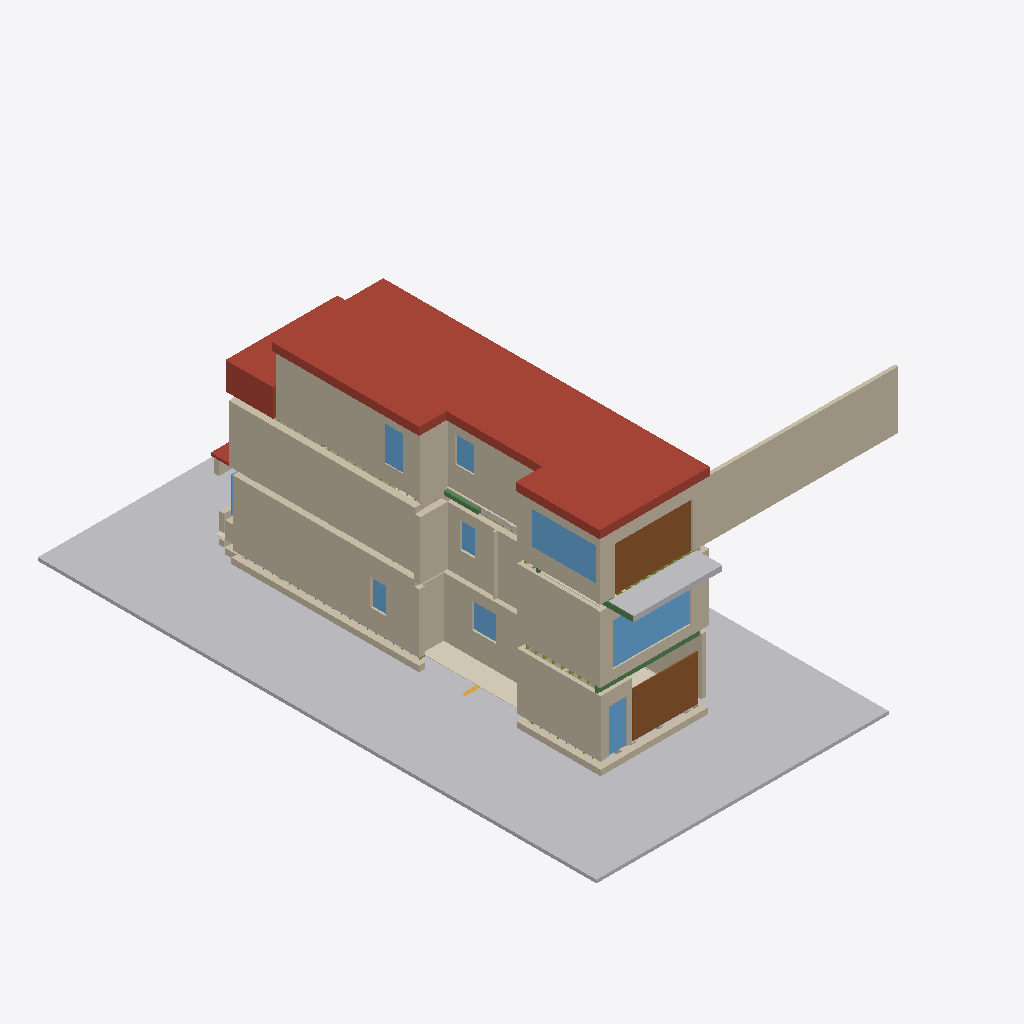
Isometric view of an IFC building model (IFC-SPF (STEP), schema IFC4, length unit metre), seen from the south-west, elements coloured by IFC class: 73 walls (beige), 9 windows (light blue), 5 roofs (red-brown), 5 coverings (cream), 4 beams (green), 2 other elements (light grey), 2 doors (brown), 1 stair flight (yellow).
Extent 18.3 m × 26.2 m × 12.4 m (x, y, z). Storeys (6): Basement (107.63) at 0.00 m; Site at 2.30 m; Main floor (110.52) at 2.89 m; Second floor (113.85) at 6.22 m; Third floor (116.90) at 9.27 m; Roof at 11.97 m. Elements (551): 153 IfcMember, 127 IfcWall, 79 IfcDuctSegment, 56 IfcStairFlight, 45 IfcAirTerminal, 27 IfcCovering, 13 IfcWindow, 12 IfcFurniture, 11 IfcSanitaryTerminal, 10 IfcBeam, 7 IfcUnitaryEquipment, 5 IfcRoof.

HEADER;
FILE_DESCRIPTION(('ViewDefinition [ReferenceView]'),'2;1');
FILE_NAME('147-Major-model.ifc','2026-10-22T12:00:00',('PalmView Custom Homes'),('PalmView Custom Homes'),'PalmView clash model','PalmView clash model','');
FILE_SCHEMA(('IFC4'));
ENDSEC;
DATA;
#16=IFCPROJECT('2JXk7KSVzEjROtELT0OcKQ',#5,'147 Major St - Addition','BIM clash model, HVAC LO# 113963 vs permit 26 167838 BLD 00',$,$,$,(#10),#15);
#20=IFCSITE('0mzGLZnr97x9v3rVa9jAX6',#5,'147 Major St, Toronto',$,$,#19,$,$,.ELEMENT.,$,$,$,$,$);
#24=IFCBUILDING('32aSkBCJH6bRMEyAsDNFJQ',#5,'147 Major St - semi-detached',$,$,#23,$,$,.ELEMENT.,$,$,$);
#28=IFCBUILDINGSTOREY('2RvYBUfWrFcf$bqm5zQsvj',#5,'Basement (107.63)',$,$,#27,$,$,.ELEMENT.,0.0);
#32=IFCBUILDINGSTOREY('0_y91AOOjAlh$7TUl5YpSX',#5,'Main floor (110.52)',$,$,#31,$,$,.ELEMENT.,2.8901);
#36=IFCBUILDINGSTOREY('1bPwQeMUbE_wPcnv2KISCE',#5,'Second floor (113.85)',$,$,#35,$,$,.ELEMENT.,6.2201);
#40=IFCBUILDINGSTOREY('0roh61qV16JhwtOMQjxXrt',#5,'Third floor (116.90)',$,$,#39,$,$,.ELEMENT.,9.2699);
#44=IFCBUILDINGSTOREY('3kI7XnZ6H08PkvZpAxJOTl',#5,'Roof',$,$,#43,$,$,.ELEMENT.,11.9701);
#48=IFCBUILDINGSTOREY('2ePsgd7XT6Ne59TJg$YgKz',#5,'Site',$,$,#47,$,$,.ELEMENT.,2.3);
#3320=IFCBUILDINGELEMENTPROXY('3yF7xHONTCE8KNUOiqQsdC',#5,'Grade',$,$,#3315,#3319,'SITE-G',$);
#3260=IFCROOF('1IztQVDPPBvQV0_Tf7IhNU',#5,'Flat roof: membrane / 9-1/2" eng. roof joists @16" / R31 spray foam',$,$,#3255,#3259,'RF-1',$);
#1200=IFCWALL('2v2DaNVuzF8RZEbk4hvH_T',#5,'Rear wall (12'' slider) (6.4")',$,$,#1195,#1199,'WT84c',$);
#3280=IFCROOF('0Gn5Kjn2XCcQUm43jCh3V6',#5,'Flat roof (addition)',$,$,#3275,#3279,'RF-1c',$);
#260=IFCWALL('36piqnwAj95Abw9U1ypKTG',#5,'Ex. brick - south (10.2")',$,$,#255,#259,'WG18a',$);
#3270=IFCROOF('2wKaeXBZT5IwLhqr5z0CZt',#5,'Flat roof (over kitchen wing)',$,$,#3265,#3269,'RF-1b',$);
#580=IFCWALL('1lk7U1rcv06A60gpG5ElbC',#5,'Ex. brick - south (11.8")',$,$,#575,#579,'WS42',$);
#950=IFCWALL('3bBz_UEJf6J83fC5Y1AZpw',#5,'South wall (existing) (6.0")',$,$,#945,#949,'WT70a',$);
#570=IFCWALL('2O57H3Ruf5LfucCj_$xSBS',#5,'Ex. brick - south (11.8")',$,$,#565,#569,'WS41',$);
#660=IFCWALL('3zMv_Qn3L2q8T7CwsP_Wg9',#5,'Addition S wall (6.8")',$,$,#655,#659,'WS47',$);
#480=IFCWALL('0iJuC9kO9DMOUTloHDcEft',#5,'Addition S wall (5/8 X, (1.2 m to lot line) (6.8")',$,$,#475,#479,'WG34',$);
#1380=IFCDOOR('0kVokvfwv0ffyPN_DiM4cK',#5,'Rear 12'' sliding door 144x84 to balcony',$,$,#1375,#1379,'DR-T1',2.1336,3.6576,$,$,$);
#3290=IFCROOF('0VpEN57rTFJRhbVCQoj5dL',#5,'Ex. front roof (to remain)',$,$,#3285,#3289,'RF-2',$);
#1310=IFCDOOR('2YZ1tVTC59fwiUgb67v4Du',#5,'Rear 10'' sliding door 120x84',$,$,#1305,#1309,'DR-G1',2.1336,3.048,$,$,$);
#3310=IFCBUILDINGELEMENTPROXY('3rtswp5R5DN9ThMGO0WMN_',#5,'3rd floor balcony deck (cantilever)',$,$,#3305,#3309,'BAL-1',$);
#1120=IFCWALL('1XS40fkWbBLBxXRiaWCp4i',#5,'South wall at side-yard notch (6.8")',$,$,#1115,#1119,'WT78c',$);
#630=IFCWALL('2Q6OvnHZL3ffZcEGCxUV$n',#5,'South wall at side-yard notch (over kitchen wing) (9.8")',$,$,#625,#629,'WS44c',$);
#1340=IFCWINDOW('2qh6VZMzrC8PZa_fidFiZd',#5,'Rear 144x78 window',$,$,#1335,#1339,'WN-S1',1.9812,3.6576,$,$,$);
#590=IFCWALL('2lOmLy53vAeh9YRgm6QzeH',#5,'Jog wall at side-yard notch (11.2")',$,$,#585,#589,'WS43',$);
#1390=IFCWINDOW('3lK5xeAO91Uv7EsCkM3tH8',#5,'South 120x60 window (fire shutter)',$,$,#1385,#1389,'WN-T1',1.524,3.048,$,$,$);
#290=IFCWALL('3CoOmjNtf86PaRh5M8pqgA',#5,'Ex. brick - south (10.2")',$,$,#285,#289,'WG18c',$);
#1470=IFCCOVERING('0S64y1d89CzuxCV07EajOw',#5,'Red oak 3/4x2-1/4 plain cut (ML-084), stained on site',$,$,#1465,#1469,'F-G1',$);
#320=IFCWALL('1WCC4rclbCWwecdCWM10VP',#5,'Ex. dbl brick - kitchen wing south (9.8")',$,$,#315,#319,'WG21a',$);
#1130=IFCWALL('0Ps8wKvkT9qhhclvkjNe3I',#5,'Jog wall at side-yard notch (8.3")',$,$,#1125,#1129,'WT79',$);
#350=IFCWALL('0RK7z5qcPCwQUxhWhW8yRc',#5,'Ex. dbl brick - kitchen wing south (9.8")',$,$,#345,#349,'WG21c',$);
#310=IFCWALL('1g78JQzYLCqxCoecr2Ek1Z',#5,'Ex. brick - dining rear return (4.2")',$,$,#305,#309,'WG20',$);
#900=IFCWALL('1lQlbIpCX5oel_AuVLa$pF',#5,'Rear wall (6.4")',$,$,#895,#899,'WS68a',$);
#1180=IFCWALL('1zlTX0cr5AxfBv7jG8xwGw',#5,'Rear wall (12'' slider) (6.4")',$,$,#1175,#1179,'WT84a',$);
#1000=IFCWALL('36gSYzVyT67AQuSjRmPBQu',#5,'Addition S wall (6.8")',$,$,#995,#999,'WT71s1',$);
#380=IFCWALL('3mVy14bar9h91XYqOKUtbU',#5,'New demising wall (party, addition) (8.0")',$,$,#375,#379,'WG24',$);
#90=IFCWALL('3pcTS_3jL06xPixInYehR8',#5,'Ex. stone/brick fdn - south (10.2")',$,$,#85,#89,'WB1c',$);
#60=IFCWALL('33nLjgOafFF9Lec9h6gsC9',#5,'Ex. stone/brick fdn - south (10.2")',$,$,#55,#59,'WB1a',$);
#1190=IFCWALL('3usnQ8SZX9jhkeX4nxCLVy',#5,'Rear wall (12'' slider) (6.4")',$,$,#1185,#1189,'WT84h1',$);
#180=IFCWALL('0lqQnEga5AKxWFAhUlaoEO',#5,'New 10" block fdn - addition S (10.1")',$,$,#175,#179,'WB10',$);
#910=IFCWALL('25ieXZQpf54xwbYxOc6isa',#5,'Rear wall (6.4")',$,$,#905,#909,'WS68s1',$);
#170=IFCWALL('1RdoSasUTFp9F9gviPTBNU',#5,'Ex. fdn - rear (10.8")',$,$,#165,#169,'WB9',$);
#600=IFCWALL('1h9DOSX7f3pulzVTznqIHj',#5,'South wall at side-yard notch (over kitchen wing) (9.8")',$,$,#595,#599,'WS44a',$);
#980=IFCWALL('2zgyno3y5F1vmCHsWSBKif',#5,'South wall (existing) (6.0")',$,$,#975,#979,'WT70c',$);
#930=IFCWALL('2z_JQizHL17BE23tPX5UTd',#5,'Rear wall (6.4")',$,$,#925,#929,'WS68c',$);
#1320=IFCWINDOW('32PKXplrn4VAH08s6kQn4c',#5,'Rear 34x80 unit (storage)',$,$,#1315,#1319,'WN-G5',2.033,0.8534,$,$,$);
#990=IFCWALL('16$yMWexr3evHG5KGJq6CG',#5,'Addition S wall (6.8")',$,$,#985,#989,'WT71a',$);
#1220=IFCWALL('3KNerHN995LwFssUjSZJi_',#5,'Rear wall (12'' slider) (6.4")',$,$,#1215,#1219,'WT84h3',$);
#300=IFCWALL('2L5jaOO7D4KeNqyd1X7wru',#5,'Ex. brick - south (8.8")',$,$,#295,#299,'WG19',$);
#330=IFCWALL('0dTWKmMi53wx4DDTA27IBK',#5,'Ex. dbl brick - kitchen wing south (9.8")',$,$,#325,#329,'WG21s1',$);
#1400=IFCWINDOW('17DsVzJuj7ce5MXeM3_kwR',#5,'South 34x64 window (ensuite)',$,$,#1395,#1399,'WN-T2',1.6154,0.8534,$,$,$);
#1300=IFCWINDOW('3i10$NDSD3HhSiGPM8DeGA',#5,'Ex. kitchen window over sink (44")',$,$,#1295,#1299,'WN-G4',1.1887,1.1217,$,$,$);
#1010=IFCWALL('2rOh7Geaz4sujIsMzlfC$C',#5,'Addition S wall (6.8")',$,$,#1005,#1009,'WT71h1',$);
#1100=IFCWALL('2ILANKK41DJuKWzeJlMJFY',#5,'South wall at side-yard notch (6.8")',$,$,#1095,#1099,'WT78s1',$);
#540=IFCWALL('1GNrfUjtXDEwahsZuYR3Qj',#5,'Rear wall S (6.2")',$,$,#535,#539,'WG40a',$);
#1090=IFCWALL('148lJq0Kn2jBJ1hTs2vFps',#5,'South wall at side-yard notch (6.8")',$,$,#1085,#1089,'WT78a',$);
#1360=IFCWINDOW('3EpdBKKFr0lRQQYpuWwhVh',#5,'Ensuite window on notch wall',$,$,#1355,#1359,'WN-T3',1.2192,0.8656,$,$,$);
#280=IFCWALL('35I1QL31bABBkXO7VAKqJX',#5,'Ex. brick - south (10.2")',$,$,#275,#279,'WG18h1',$);
#610=IFCWALL('0scz5QrszDBhXtstljs8CW',#5,'South wall at side-yard notch (over kitchen wing) (9.8")',$,$,#605,#609,'WS44s1',$);
#340=IFCWALL('2rvS1JB_r8rg5_ccov93m9',#5,'Ex. dbl brick - kitchen wing south (9.8")',$,$,#335,#339,'WG21h1',$);
#560=IFCWALL('3Fk9w8ye5ACgIH3gepa0PD',#5,'Rear wall S (6.2")',$,$,#555,#559,'WG40c',$);
#270=IFCWALL('3Svbm45Z900Ra5HNRZNHfE',#5,'Ex. brick - south (10.2")',$,$,#265,#269,'WG18s1',$);
#850=IFCWALL('2GfL_pRBb73Ootdp5fmPux',#5,'Bath/laundry wall (3.6")',$,$,#845,#849,'WS63',$);
#1330=IFCWINDOW('3pcZleCRX4Hu2Y$hQPdGB9',#5,'South window (dining, 12.67 sf)',$,$,#1325,#1329,'WN-G6',1.2192,0.7315,$,$,$);
#1350=IFCWINDOW('2QsgX_nAX7hh25qyUpzC7Y',#5,'Bath window on notch wall (10.6 sf)',$,$,#1345,#1349,'WN-S2',1.2192,0.7102,$,$,$);
#550=IFCWALL('1ytcrjAyf8W9uYJgl4RgdB',#5,'Rear wall S (6.2")',$,$,#545,#549,'WG40h1',$);
#960=IFCWALL('31aTcgosv1oQJaZhQbPAFg',#5,'South wall (existing) (6.0")',$,$,#955,#959,'WT70s1',$);
#2490=IFCBEAM('0jrRJp$$nDAg2xgWe$qfGJ',#5,'LVL 3 (DRP) over 10'' slider',$,$,#2485,#2489,'BM-G2',$);
#720=IFCWALL('3LPw83nQzDSwzjhbo_2$p2',#5,'Front wall (9.0")',$,$,#715,#719,'WS53a',$);
#190=IFCWALL('3jjktaaov0hh7gBNS7GzXd',#5,'New 10" block fdn - addition rear (9.7")',$,$,#185,#189,'WB11',$);
#5724=IFCCOVERING('3sFcEe7c16JQPd$UpyK4bQ',#5,'Bulkhead (Oct 22) - Supply trunk C 18x8',$,$,#5719,#5723,'BH-2',$);
#650=IFCWALL('3etu2EQHb6A9gQbtBAh6cT',#5,'Addition wall facing notch (7.0")',$,$,#645,#649,'WS46',$);
#490=IFCWALL('3eff8WKyD2S98nQSheavG7',#5,'Addition wall facing notch (7.1")',$,$,#485,#489,'WG35',$);
#3250=IFCBEAM('1QIRmpSeP768EHoxlgmlAY',#5,'WB1 (DRP) - notch wall over kitchen wing',$,$,#3245,#3249,'BM-S7',$);
#1210=IFCWALL('3orSrHkIX4vAY2lcxTc_0a',#5,'Rear wall (12'' slider) (6.4")',$,$,#1205,#1209,'WT84s3',$);
#1030=IFCWALL('3YK4Run6b1Xe7CyYefrucM',#5,'Addition wall facing notch (7.0")',$,$,#1025,#1029,'WT72',$);
#1480=IFCCOVERING('2RjiGCDWj7ifhAXUg9k_Q0',#5,'Red oak - family room',$,$,#1475,#1479,'F-G2',$);
#3300=IFCROOF('0QC2datXn7fuwbek1FpAeJ',#5,'Bay roof',$,$,#3295,#3299,'RF-3',$);
#620=IFCWALL('0RFg_IZ$L1DB4nrnszFZwz',#5,'South wall at side-yard notch (over kitchen wing) (9.8")',$,$,#615,#619,'WS44h1',$);
#1420=IFCWALL('0w2pGwPCX3fw0BaM8xmKK8',#5,'Bay wall C (brick below sill)',$,$,#1415,#1419,'WG-BAY-C',$);
#940=IFCWALL('09di3RWx1BFgevtG25UZyW',#5,'40"H knee wall (front) (5.9")',$,$,#935,#939,'WT69',$);
#3230=IFCBEAM('2f$2lOxGj22ebLqBlKZuAu',#5,'LVL 1 (CANT) - south',$,$,#3225,#3229,'BM-S5',$);
#1410=IFCWALL('116k3JO05BGxUpGyoIExPd',#5,'Bay wall S (brick)',$,$,#1405,#1409,'WG-BAY-S',$);
#1440=IFCWALL('3QX66veuL8KAix74mqcBQQ',#5,'Bay head',$,$,#1435,#1439,'WG-BAY-HD',$);
#1110=IFCWALL('1WczSNftP8hvN$4rzq8Akz',#5,'South wall at side-yard notch (6.8")',$,$,#1105,#1109,'WT78h1',$);
#80=IFCWALL('2Jwlu_2nf9NhvLPFyhJs0x',#5,'Ex. stone/brick fdn - south (10.2")',$,$,#75,#79,'WB1h1',$);
#5754=IFCCOVERING('1HWSddACz1Mh_GX8ewIytD',#5,'Bulkhead (Oct 22) - Supply trunk B 12x8',$,$,#5749,#5753,'BH-5',$);
#3030=IFCWALL('3a4A1zehb0oPx$DfzWJPuD',#5,'Knee wall on old joists - at the 2nd-floor step (layout TBC)',$,$,#3025,#3029,'KW-1',$);
#2500=IFCBEAM('3tVljl9YP0l9AxIy8Fh1dC',#5,'WB2 (DRP) rear storage',$,$,#2495,#2499,'BM-G3',$);
#970=IFCWALL('0gfjfUNWrD8xJoSrq9EVRN',#5,'South wall (existing) (6.0")',$,$,#965,#969,'WT70h1',$);
#110=IFCWALL('3fFIt0XNP6wRTxoEZn42va',#5,'Ex. fdn - rear wing south (42" opening cut) (10.2")',$,$,#105,#109,'WB3',$);
#1230=IFCWALL('1VJBdT0aL4XRA127_YMWOj',#5,'Ex. bay foundation',$,$,#1225,#1229,'BAYB0',$);
#710=IFCWALL('2s$X$l9EDD0QrFnW9d9abn',#5,'New demising wall (party, addition) (8.0")',$,$,#705,#709,'WS52',$);
#1280=IFCWINDOW('1teCjr22H9Y8nMIQtK_Kun',#5,'Ex. bay side window S',$,$,#1275,#1279,'WN-G2',1.6459,0.3962,$,$,$);
#5734=IFCCOVERING('1VYQcDhw989wPgsfn1nDHq',#5,'Bulkhead (Oct 22) - Supply trunk A 10x8',$,$,#5729,#5733,'BH-3',$);
#760=IFCWALL('1IILv0RXzFeRRJQgRztuXQ',#5,'Primary closet wall (4.2")',$,$,#755,#759,'WS54',$);
#460=IFCWALL('0YW8quSVnEcwCfsQEeEFln',#5,'Pantry/storage wall (3.0")',$,$,#455,#459,'WG32',$);
#1240=IFCWALL('1Sj_C69qz1CBenpH_OnejL',#5,'Ex. bay foundation',$,$,#1235,#1239,'BAYB1',$);
#3890=IFCSTAIRFLIGHT('3gyoMlFCf7rQjMMF6$JmrQ',#5,'Ex. side basement walkout 10R',$,$,#3885,#3889,'ST-X-9',$,$,$,$,$);
#510=IFCWALL('3HoLKYKSfElfc3v7aKpx6O',#5,'Powder wall N2 (4.1")',$,$,#505,#509,'WG37',$);
#810=IFCWALL('3V_Aa1QV5Dwg5vjNMjjZV8',#5,'Family rm rear wall (4.2")',$,$,#805,#809,'WS59',$);
#820=IFCWALL('2DIHLr8KLFtew0EYEyCJpu',#5,'Bath wall N (3.6")',$,$,#815,#819,'WS60',$);
#920=IFCWALL('0eVbjZpEn6V9rtbubppWJB',#5,'Rear wall (6.4")',$,$,#915,#919,'WS68h1',$);
#140=IFCWALL('2_mdrGHwH49O3rdaXv8fUS',#5,'Ex. fdn - front (S of bay) (9.8")',$,$,#135,#139,'WB6',$);
#200=IFCWALL('1HQmqsU3j9i9_6cNxpd3aQ',#5,'New 10" block fdn - addition front (10.1")',$,$,#195,#199,'WB12',$);
#130=IFCWALL('3ljWpGezj8S8VmpW7AP8F$',#5,'Ex. fdn - party wall (5.0")',$,$,#125,#129,'WB5',$);
#840=IFCWALL('0ti9bqQBT3GusQ1_NACrc3',#5,'Bath wall E (3.8")',$,$,#835,#839,'WS62',$);
ENDSEC;
